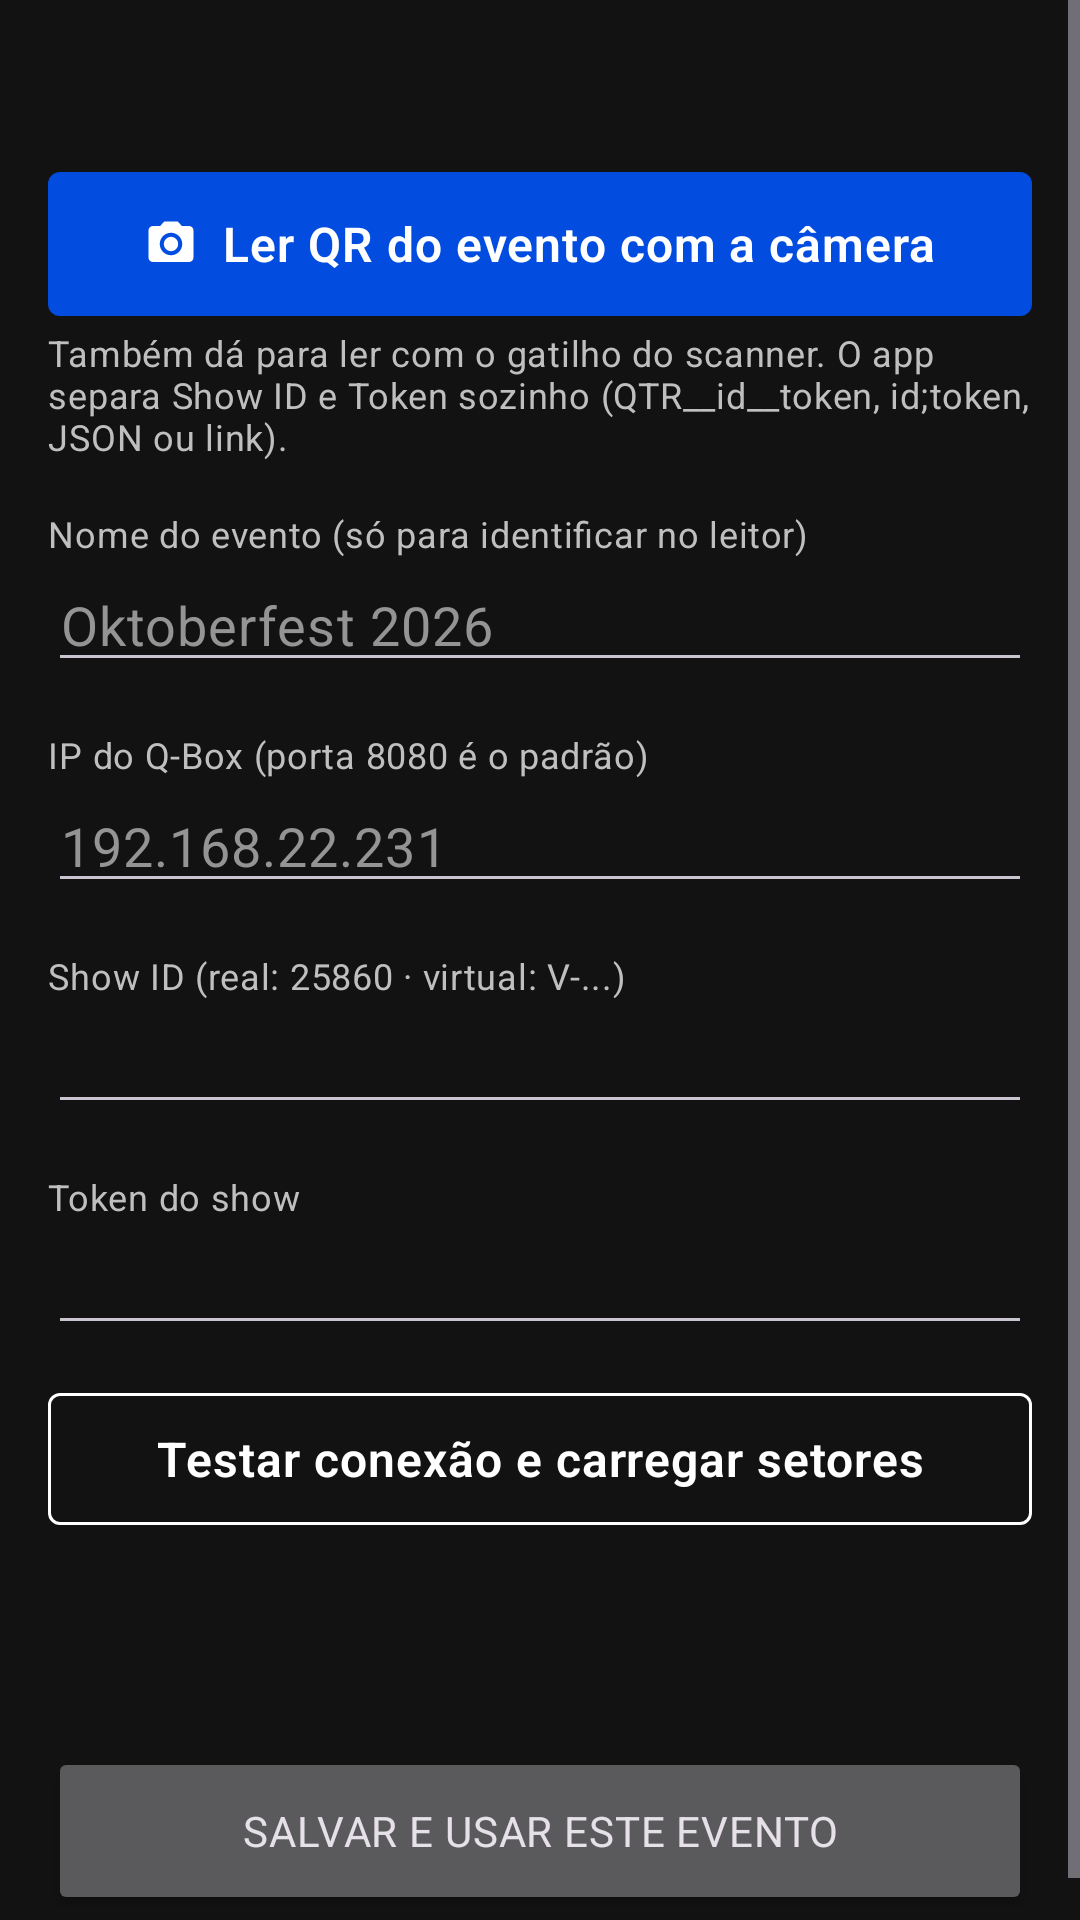

Produce the Android XML layout that renders to this screen, including the resource entries it uses.
<!-- AndroidManifest.xml: application theme Theme.LeitorQBOX -->
<!-- res/layout/activity_event_edit.xml -->
<?xml version="1.0" encoding="utf-8"?>
<ScrollView xmlns:android="http://schemas.android.com/apk/res/android"
    xmlns:app="http://schemas.android.com/apk/res-auto"
    android:layout_width="match_parent"
    android:layout_height="match_parent"
    android:background="@color/background">

    <LinearLayout
        android:layout_width="match_parent"
        android:layout_height="wrap_content"
        android:orientation="vertical"
        android:padding="16dp">

        <TextView
            android:id="@+id/tvTitle"
            android:layout_width="wrap_content"
            android:layout_height="wrap_content"
            android:textColor="@color/text_primary"
            android:textSize="22sp"
            android:textStyle="bold" />

        <com.google.android.material.button.MaterialButton
            android:id="@+id/btnCamera"
            style="@style/Btn.Primary"
            android:layout_width="match_parent"
            android:layout_height="48dp"
            android:layout_marginTop="12dp"
            android:text="Ler QR do evento com a câmera"
            app:icon="@drawable/ic_camera"
            app:iconGravity="textStart" />

        <TextView
            android:layout_width="match_parent"
            android:layout_height="wrap_content"
            android:layout_marginTop="4dp"
            android:text="Também dá para ler com o gatilho do scanner. O app separa Show ID e Token sozinho (QTR__id__token, id;token, JSON ou link)."
            android:textColor="@color/text_secondary"
            android:textSize="12sp" />

        <TextView
            style="@style/SettingsLabel"
            android:text="Nome do evento (só para identificar no leitor)" />

        <EditText
            android:id="@+id/etName"
            style="@style/SettingsField"
            android:hint="Oktoberfest 2026"
            android:inputType="textCapSentences" />

        <TextView
            style="@style/SettingsLabel"
            android:text="IP do Q-Box (porta 8080 é o padrão)" />

        <EditText
            android:id="@+id/etHost"
            style="@style/SettingsField"
            android:hint="192.168.22.231"
            android:inputType="textUri" />

        <TextView
            style="@style/SettingsLabel"
            android:text="Show ID (real: 25860 · virtual: V-...)" />

        <EditText
            android:id="@+id/etShowId"
            style="@style/SettingsField"
            android:fontFamily="monospace"
            android:inputType="textVisiblePassword|textNoSuggestions" />

        <TextView
            style="@style/SettingsLabel"
            android:text="Token do show" />

        <EditText
            android:id="@+id/etToken"
            style="@style/SettingsField"
            android:fontFamily="monospace"
            android:inputType="textVisiblePassword|textNoSuggestions" />

        <com.google.android.material.button.MaterialButton
            android:id="@+id/btnTest"
            style="@style/Btn.Secondary"
            android:layout_width="match_parent"
            android:layout_height="wrap_content"
            android:layout_marginTop="16dp"
            android:text="Testar conexão e carregar setores" />

        <TextView
            android:id="@+id/tvStatus"
            android:layout_width="match_parent"
            android:layout_height="wrap_content"
            android:layout_marginTop="6dp"
            android:textSize="14sp" />

        <TextView
            android:id="@+id/tvSectors"
            android:layout_width="match_parent"
            android:layout_height="wrap_content"
            android:layout_marginTop="10dp"
            android:textColor="@color/text_primary"
            android:textSize="14sp" />

        <Button
            android:id="@+id/btnSave"
            android:layout_width="match_parent"
            android:layout_height="56dp"
            android:layout_marginTop="20dp"
            android:text="Salvar e usar este evento" />
    </LinearLayout>
</ScrollView>
<!-- resources referenced by this layout -->
<resources>
  <color name="background">#121212</color>
  <color name="text_primary">#FFFFFF</color>
  <color name="text_secondary">#BFBFBF</color>
  <!-- drawable ic_camera (drawable) -->
  <?xml version="1.0" encoding="utf-8"?>
  <vector xmlns:android="http://schemas.android.com/apk/res/android"
      android:width="24dp"
      android:height="24dp"
      android:viewportWidth="24"
      android:viewportHeight="24">
      <path
          android:fillColor="#FFFFFFFF"
          android:pathData="M12,15.2a3.2,3.2 0,1 0,0 -6.4a3.2,3.2 0,1 0,0 6.4zM9,2L7.17,4H4c-1.1,0 -2,0.9 -2,2v12c0,1.1 0.9,2 2,2h16c1.1,0 2,-0.9 2,-2V6c0,-1.1 -0.9,-2 -2,-2h-3.17L15,2H9zM12,17c-2.76,0 -5,-2.24 -5,-5s2.24,-5 5,-5 5,2.24 5,5 -2.24,5 -5,5z" />
  </vector>
  <style name="Btn.Primary" parent="Widget.Material3.Button">
          <item name="android:minHeight">44dp</item>
          <item name="android:insetTop">0dp</item>
          <item name="android:insetBottom">0dp</item>
          <item name="android:textAllCaps">false</item>
          <item name="android:textSize">16sp</item>
          <item name="android:fontFamily">sans-serif-medium</item>
          <item name="android:textFontWeight">600</item>
          <item name="cornerRadius">4dp</item>
          <item name="backgroundTint">@color/brand</item>
      </style>
  <style name="Btn.Secondary" parent="Widget.Material3.Button.OutlinedButton">
          <item name="android:minHeight">44dp</item>
          <item name="android:insetTop">0dp</item>
          <item name="android:insetBottom">0dp</item>
          <item name="android:textAllCaps">false</item>
          <item name="android:textSize">16sp</item>
          <item name="android:fontFamily">sans-serif-medium</item>
          <item name="android:textFontWeight">600</item>
          <item name="android:textColor">@android:color/white</item>
          <item name="cornerRadius">4dp</item>
          <item name="strokeColor">@android:color/white</item>
          <item name="strokeWidth">1dp</item>
          <item name="iconTint">@android:color/white</item>
      </style>
  <style name="SettingsField">
          <item name="android:layout_width">match_parent</item>
          <item name="android:layout_height">wrap_content</item>
          <item name="android:singleLine">true</item>
          <item name="android:textColor">@color/text_primary</item>
          <item name="android:textColorHint">@color/text_muted</item>
      </style>
  <style name="SettingsLabel">
          <item name="android:layout_width">match_parent</item>
          <item name="android:layout_height">wrap_content</item>
          <item name="android:layout_marginTop">16dp</item>
          <item name="android:textColor">@color/text_secondary</item>
          <item name="android:textSize">12sp</item>
      </style>
  <color name="brand">#024DDF</color>
  <color name="text_muted">#949494</color>
  <color name="brand_dark">#023AA7</color>
  <color name="card">#1E1E1E</color>
  <color name="divider_strong">#646464</color>
  <color name="brand_darker">#012E86</color>
  <style name="Shape.GDS" parent="">
          <item name="cornerFamily">rounded</item>
          <item name="cornerSize">4dp</item>
      </style>
  <style name="ThemeOverlay.GDS.BottomSheet" parent="ThemeOverlay.Material3.BottomSheetDialog">
          <item name="bottomSheetStyle">@style/GDS.BottomSheet</item>
          <item name="android:backgroundDimAmount">0.75</item>
      </style>
  <style name="GDS.BottomSheet" parent="Widget.Material3.BottomSheet.Modal">
          <item name="backgroundTint">@color/background</item>
          <item name="shapeAppearance">@style/Shape.GDS</item>
      </style>
</resources>
